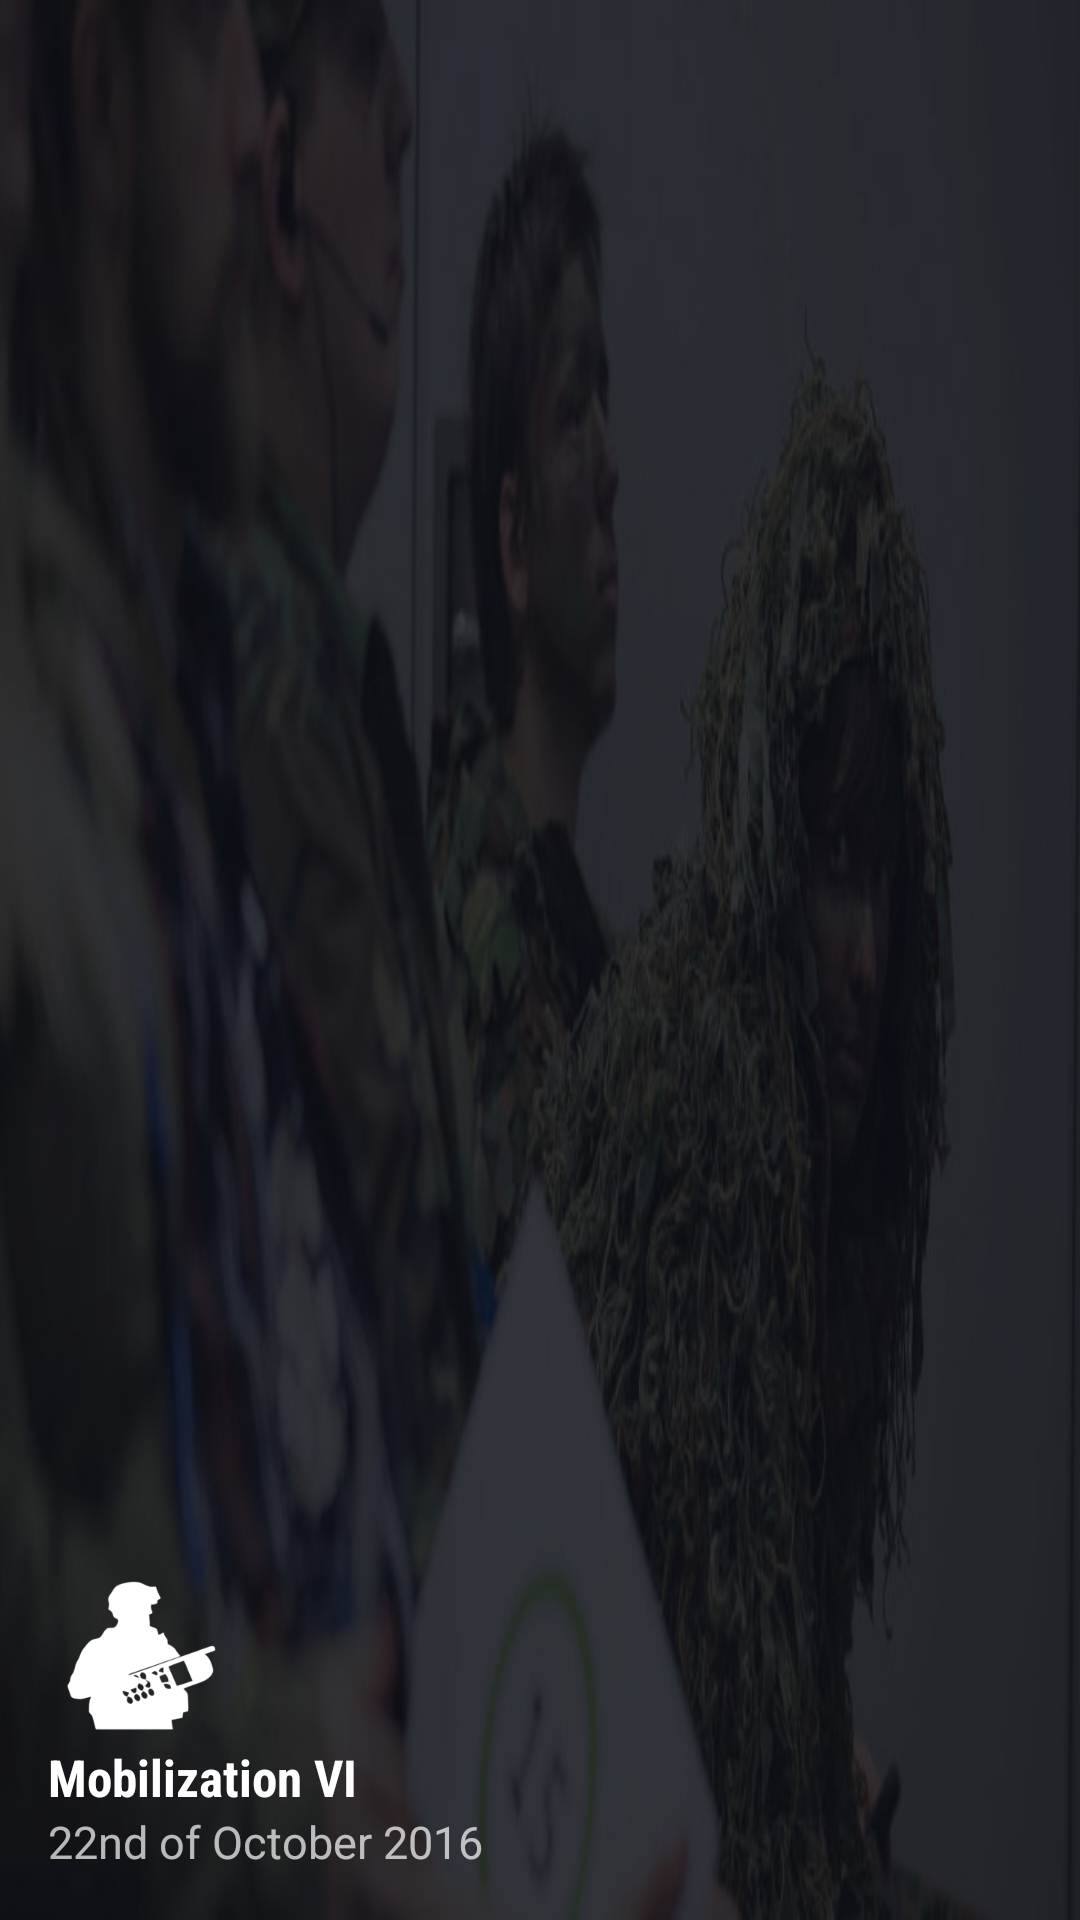

This screen was rendered from an Android layout file. Write that file and the resources it references.
<!-- AndroidManifest.xml: application theme AppTheme -->
<!-- res/layout/drawer_header.xml -->
<?xml version="1.0" encoding="utf-8"?>
<LinearLayout
    xmlns:android="http://schemas.android.com/apk/res/android"
    android:layout_width="match_parent"
    android:layout_height="wrap_content"
    android:background="@drawable/drawer_header"
    android:gravity="bottom"
    android:orientation="vertical"
    android:padding="@dimen/activity_margin"
    android:theme="@style/ThemeOverlay.AppCompat.Dark">

    <ImageView
        android:layout_width="100dp"
        android:layout_height="58dp"
        android:layout_marginTop="18dp"
        android:contentDescription="@null"
        android:src="@drawable/drawer_header_ic"/>

    <android.support.v7.widget.AppCompatTextView
        android:layout_width="match_parent"
        android:layout_height="wrap_content"
        android:fontFamily="sans-serif-condensed"
        android:gravity="start"
        android:text="@string/drawer_header_headline"
        android:textAppearance="@style/TextAppearance.AppCompat.Body1"
        android:textSize="17sp"
        android:textStyle="bold"/>

    <TextView
        android:layout_width="wrap_content"
        android:layout_height="wrap_content"
        android:fontFamily="sans-serif"
        android:text="@string/drawer_header_subheadline"
        android:textSize="15sp"/>
</LinearLayout>
<!-- resources referenced by this layout -->
<resources>
  <dimen name="activity_margin">16dp</dimen>
  <!-- drawable drawer_header: jpg bitmap (drawable-xxxhdpi, 35369 bytes) -->
  <!-- drawable drawer_header_ic: png bitmap (drawable-xxxhdpi, 7799 bytes) -->
  <string name="drawer_header_headline">Mobilization VI</string>
  <string name="drawer_header_subheadline">22nd of October 2016</string>
  <style name="AppTheme" parent="Theme.AppCompat.Light.DarkActionBar">
          <item name="colorPrimary">@color/primary</item>
          <item name="colorPrimaryDark">@color/primary_dark</item>
          <item name="colorAccent">@color/accent</item>
          <item name="preferenceTheme">@style/PreferenceThemeOverlay.v14.Material</item>
          <item name="android:windowAnimationStyle">@null</item>
          <item name="android:windowBackground">@color/background</item>
      </style>
  <color name="primary">#30393D</color>
  <color name="primary_dark">#252D2F</color>
  <color name="accent">#3F5661</color>
  <color name="background">#EEEEEE</color>
</resources>
